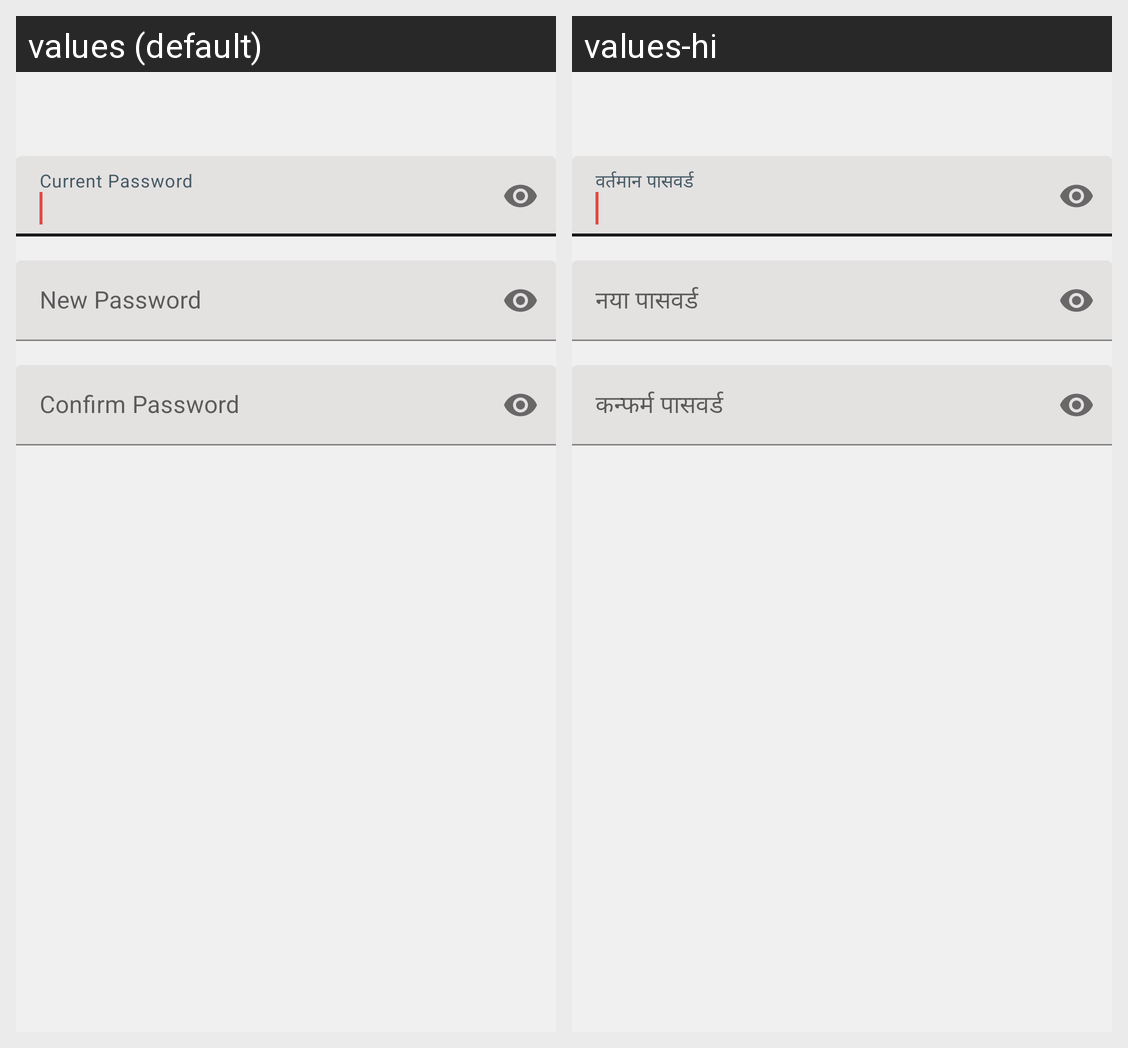

Here is an Android app screen in its default locale and in the app's own translations. Write out the translated-string differences for the strings that appear on this screen.
Android screen res/layout/activity_reset_password.xml rendered under 2 locales, left to right: values (default), values-hi. Device: Nexus 5 (rendered at 1080×1920; each locale shown at half size, 540×960, under a caption strip naming it); theme AppTheme.
Strings drawn on this screen, with the default value and each locale's value (text and hints the layout hard-codes, and strings that could not be matched under every locale, appear in the picture but are not listed):

current_password
  values: Current Password
  values-hi: वर्तमान पासवर्ड

new_password
  values: New Password
  values-hi: नया पासवर्ड

confirm_password
  values: Confirm Password
  values-hi: कन्फर्म पासवर्ड
